Dataset: img_simulator (GitHub, undo76/CarND-Capstone). Classes: green light, none, red light, yellow light.

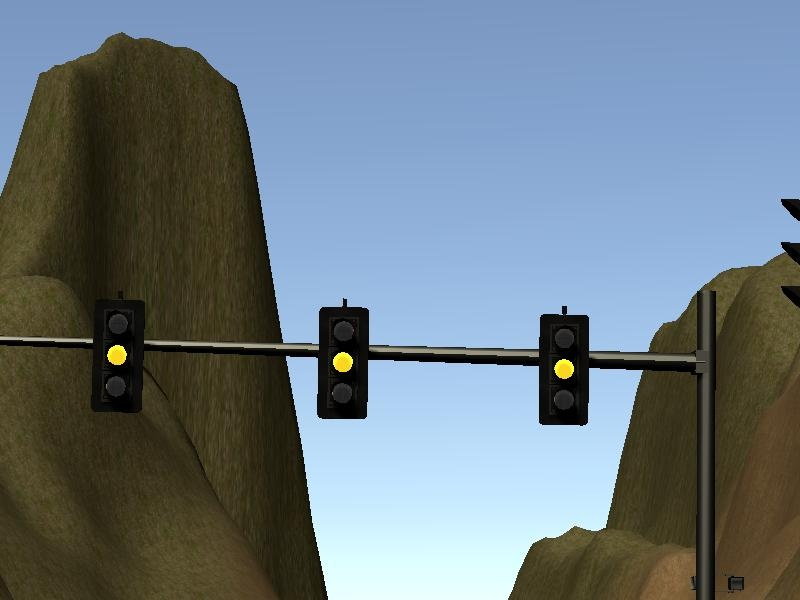
Label: yellow light

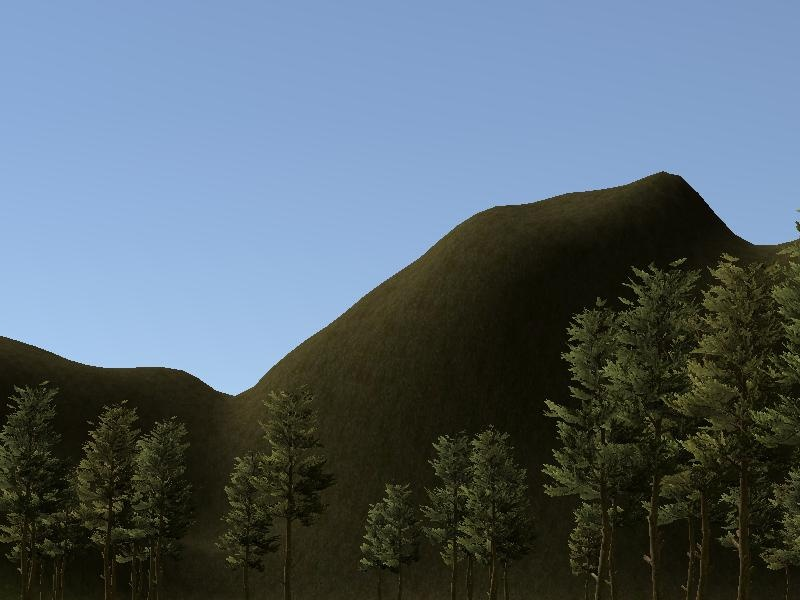
Label: none

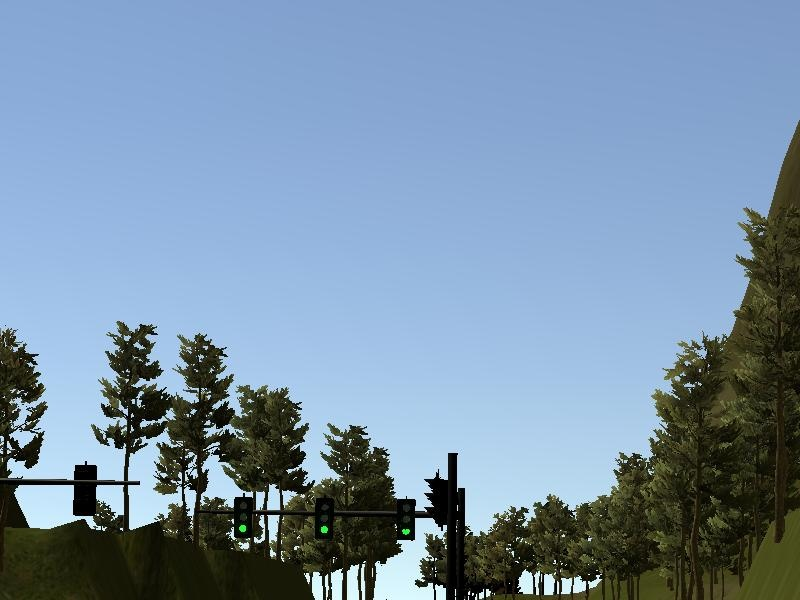
Label: green light

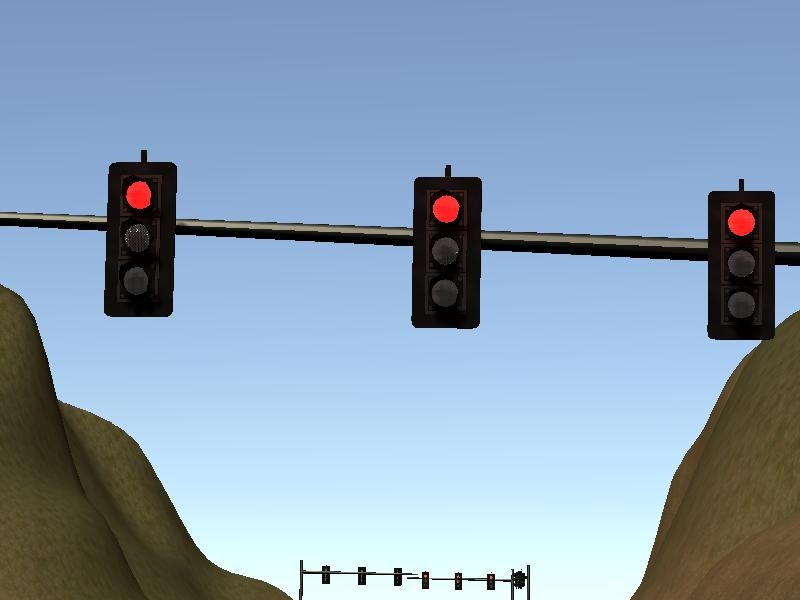
Label: red light

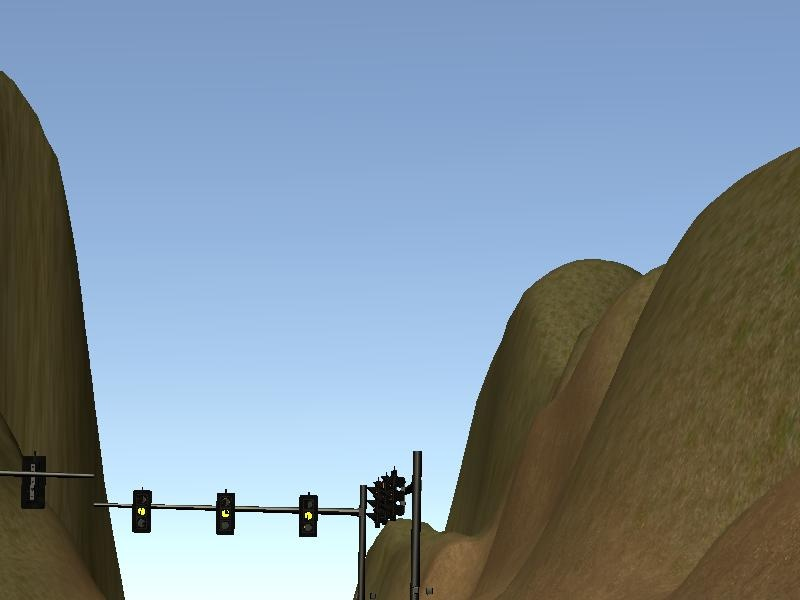
Label: yellow light

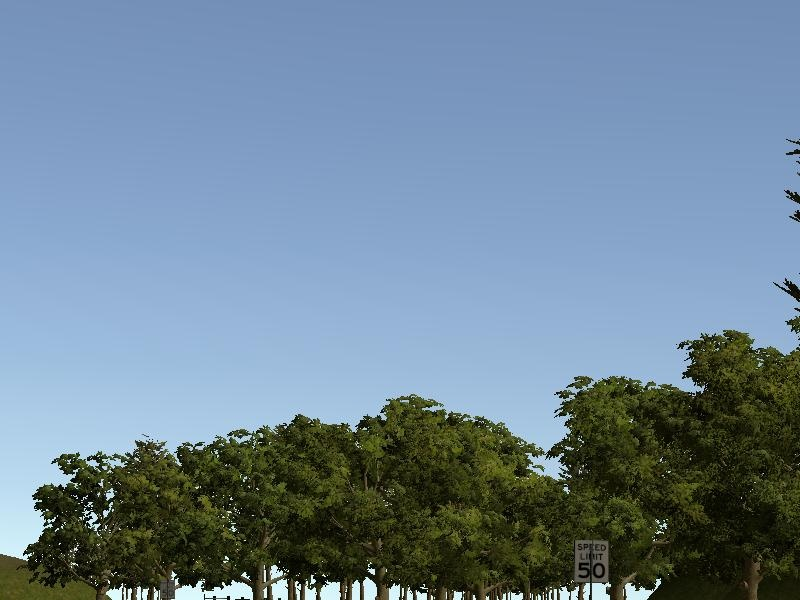
Label: none
